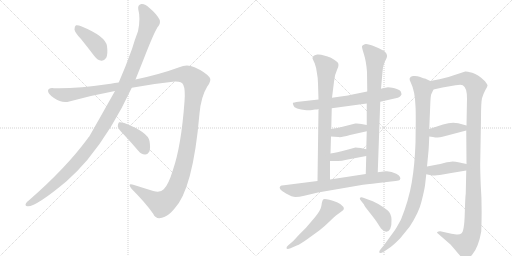
t = 0.00 s
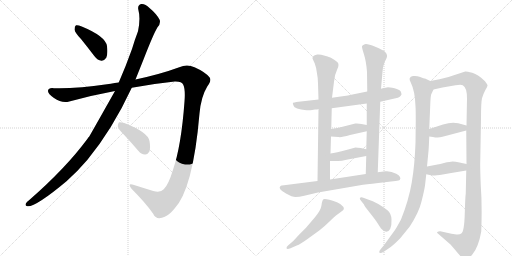
t = 2.63 s
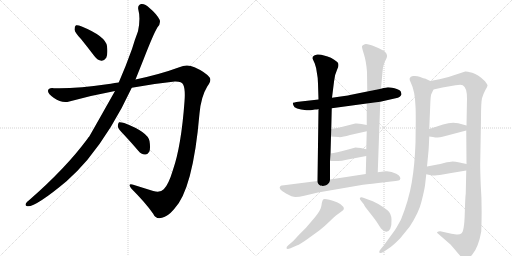
t = 5.26 s
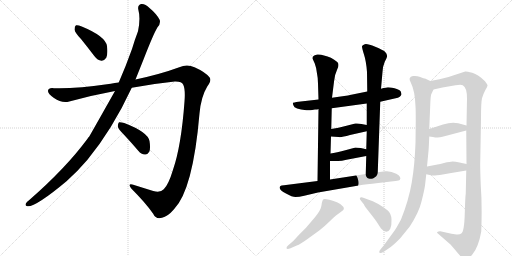
t = 7.88 s
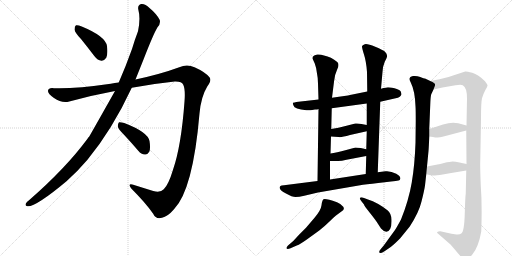
t = 10.51 s
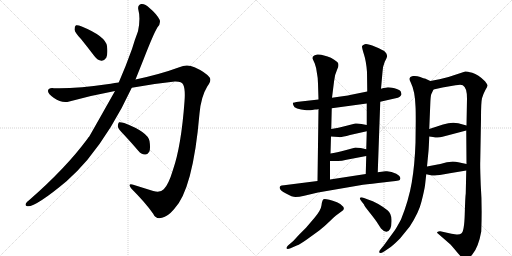
t = 13.14 s

The animated SVG that drew these frames (rendered in a browser with its animation timeline set to each time). Animation: 16 CSS @keyframes rules; one cycle of 13.14 s.

<svg version="1.1" viewBox="0 0 2048 1024" xmlns="http://www.w3.org/2000/svg">
  <g stroke="lightgray" stroke-dasharray="1,1" stroke-width="1" transform="scale(4, 4)">
    <line x1="0" y1="0" x2="256" y2="256"></line>
    <line x1="256" y1="0" x2="0" y2="256"></line>
    <line x1="128" y1="0" x2="128" y2="256"></line>
    <line x1="0" y1="128" x2="256" y2="128"></line>
    <line x1="256" y1="0" x2="512" y2="256"></line>
    <line x1="512" y1="0" x2="256" y2="256"></line>
    <line x1="384" y1="0" x2="384" y2="256"></line>
    <line x1="256" y1="128" x2="512" y2="128"></line>
  </g>
<g transform="scale(1, -1) translate(0, -850)">
   <style type="text/css">
    @keyframes keyframes0 {
      from {
       stroke: black;
       stroke-dashoffset: 409;
       stroke-width: 128;
       }
       57% {
       animation-timing-function: step-end;
       stroke: black;
       stroke-dashoffset: 0;
       stroke-width: 128;
       }
       to {
       stroke: black;
       stroke-width: 1024;
       }
       }
       #make-me-a-hanzi-animation-0 {
         animation: keyframes0 0.582845s both;
         animation-delay: 0.000000s;
         animation-timing-function: linear;
       }
    @keyframes keyframes1 {
      from {
       stroke: black;
       stroke-dashoffset: 1212;
       stroke-width: 128;
       }
       80% {
       animation-timing-function: step-end;
       stroke: black;
       stroke-dashoffset: 0;
       stroke-width: 128;
       }
       to {
       stroke: black;
       stroke-width: 1024;
       }
       }
       #make-me-a-hanzi-animation-1 {
         animation: keyframes1 1.236328s both;
         animation-delay: 0.582845s;
         animation-timing-function: linear;
       }
    @keyframes keyframes2 {
      from {
       stroke: black;
       stroke-dashoffset: 1514;
       stroke-width: 128;
       }
       83% {
       animation-timing-function: step-end;
       stroke: black;
       stroke-dashoffset: 0;
       stroke-width: 128;
       }
       to {
       stroke: black;
       stroke-width: 1024;
       }
       }
       #make-me-a-hanzi-animation-2 {
         animation: keyframes2 1.482096s both;
         animation-delay: 1.819173s;
         animation-timing-function: linear;
       }
    @keyframes keyframes3 {
      from {
       stroke: black;
       stroke-dashoffset: 404;
       stroke-width: 128;
       }
       57% {
       animation-timing-function: step-end;
       stroke: black;
       stroke-dashoffset: 0;
       stroke-width: 128;
       }
       to {
       stroke: black;
       stroke-width: 1024;
       }
       }
       #make-me-a-hanzi-animation-3 {
         animation: keyframes3 0.578776s both;
         animation-delay: 3.301270s;
         animation-timing-function: linear;
       }
    @keyframes keyframes4 {
      from {
       stroke: black;
       stroke-dashoffset: 676;
       stroke-width: 128;
       }
       69% {
       animation-timing-function: step-end;
       stroke: black;
       stroke-dashoffset: 0;
       stroke-width: 128;
       }
       to {
       stroke: black;
       stroke-width: 1024;
       }
       }
       #make-me-a-hanzi-animation-4 {
         animation: keyframes4 0.800130s both;
         animation-delay: 3.880046s;
         animation-timing-function: linear;
       }
    @keyframes keyframes5 {
      from {
       stroke: black;
       stroke-dashoffset: 768;
       stroke-width: 128;
       }
       71% {
       animation-timing-function: step-end;
       stroke: black;
       stroke-dashoffset: 0;
       stroke-width: 128;
       }
       to {
       stroke: black;
       stroke-width: 1024;
       }
       }
       #make-me-a-hanzi-animation-5 {
         animation: keyframes5 0.875000s both;
         animation-delay: 4.680176s;
         animation-timing-function: linear;
       }
    @keyframes keyframes6 {
      from {
       stroke: black;
       stroke-dashoffset: 784;
       stroke-width: 128;
       }
       72% {
       animation-timing-function: step-end;
       stroke: black;
       stroke-dashoffset: 0;
       stroke-width: 128;
       }
       to {
       stroke: black;
       stroke-width: 1024;
       }
       }
       #make-me-a-hanzi-animation-6 {
         animation: keyframes6 0.888021s both;
         animation-delay: 5.555176s;
         animation-timing-function: linear;
       }
    @keyframes keyframes7 {
      from {
       stroke: black;
       stroke-dashoffset: 392;
       stroke-width: 128;
       }
       56% {
       animation-timing-function: step-end;
       stroke: black;
       stroke-dashoffset: 0;
       stroke-width: 128;
       }
       to {
       stroke: black;
       stroke-width: 1024;
       }
       }
       #make-me-a-hanzi-animation-7 {
         animation: keyframes7 0.569010s both;
         animation-delay: 6.443197s;
         animation-timing-function: linear;
       }
    @keyframes keyframes8 {
      from {
       stroke: black;
       stroke-dashoffset: 393;
       stroke-width: 128;
       }
       56% {
       animation-timing-function: step-end;
       stroke: black;
       stroke-dashoffset: 0;
       stroke-width: 128;
       }
       to {
       stroke: black;
       stroke-width: 1024;
       }
       }
       #make-me-a-hanzi-animation-8 {
         animation: keyframes8 0.569824s both;
         animation-delay: 7.012207s;
         animation-timing-function: linear;
       }
    @keyframes keyframes9 {
      from {
       stroke: black;
       stroke-dashoffset: 725;
       stroke-width: 128;
       }
       70% {
       animation-timing-function: step-end;
       stroke: black;
       stroke-dashoffset: 0;
       stroke-width: 128;
       }
       to {
       stroke: black;
       stroke-width: 1024;
       }
       }
       #make-me-a-hanzi-animation-9 {
         animation: keyframes9 0.840007s both;
         animation-delay: 7.582031s;
         animation-timing-function: linear;
       }
    @keyframes keyframes10 {
      from {
       stroke: black;
       stroke-dashoffset: 528;
       stroke-width: 128;
       }
       63% {
       animation-timing-function: step-end;
       stroke: black;
       stroke-dashoffset: 0;
       stroke-width: 128;
       }
       to {
       stroke: black;
       stroke-width: 1024;
       }
       }
       #make-me-a-hanzi-animation-10 {
         animation: keyframes10 0.679688s both;
         animation-delay: 8.422038s;
         animation-timing-function: linear;
       }
    @keyframes keyframes11 {
      from {
       stroke: black;
       stroke-dashoffset: 416;
       stroke-width: 128;
       }
       58% {
       animation-timing-function: step-end;
       stroke: black;
       stroke-dashoffset: 0;
       stroke-width: 128;
       }
       to {
       stroke: black;
       stroke-width: 1024;
       }
       }
       #make-me-a-hanzi-animation-11 {
         animation: keyframes11 0.588542s both;
         animation-delay: 9.101725s;
         animation-timing-function: linear;
       }
    @keyframes keyframes12 {
      from {
       stroke: black;
       stroke-dashoffset: 1006;
       stroke-width: 128;
       }
       77% {
       animation-timing-function: step-end;
       stroke: black;
       stroke-dashoffset: 0;
       stroke-width: 128;
       }
       to {
       stroke: black;
       stroke-width: 1024;
       }
       }
       #make-me-a-hanzi-animation-12 {
         animation: keyframes12 1.068685s both;
         animation-delay: 9.690267s;
         animation-timing-function: linear;
       }
    @keyframes keyframes13 {
      from {
       stroke: black;
       stroke-dashoffset: 1201;
       stroke-width: 128;
       }
       80% {
       animation-timing-function: step-end;
       stroke: black;
       stroke-dashoffset: 0;
       stroke-width: 128;
       }
       to {
       stroke: black;
       stroke-width: 1024;
       }
       }
       #make-me-a-hanzi-animation-13 {
         animation: keyframes13 1.227376s both;
         animation-delay: 10.758952s;
         animation-timing-function: linear;
       }
    @keyframes keyframes14 {
      from {
       stroke: black;
       stroke-dashoffset: 394;
       stroke-width: 128;
       }
       56% {
       animation-timing-function: step-end;
       stroke: black;
       stroke-dashoffset: 0;
       stroke-width: 128;
       }
       to {
       stroke: black;
       stroke-width: 1024;
       }
       }
       #make-me-a-hanzi-animation-14 {
         animation: keyframes14 0.570638s both;
         animation-delay: 11.986328s;
         animation-timing-function: linear;
       }
    @keyframes keyframes15 {
      from {
       stroke: black;
       stroke-dashoffset: 406;
       stroke-width: 128;
       }
       57% {
       animation-timing-function: step-end;
       stroke: black;
       stroke-dashoffset: 0;
       stroke-width: 128;
       }
       to {
       stroke: black;
       stroke-width: 1024;
       }
       }
       #make-me-a-hanzi-animation-15 {
         animation: keyframes15 0.580404s both;
         animation-delay: 12.556966s;
         animation-timing-function: linear;
       }
</style>
<path d="M 324 694 Q 349 663 378 625 Q 390 609 406 607 Q 416 606 425 619 Q 432 634 428 666 Q 422 705 327 744 Q 311 751 304 749 Q 298 746 298 732 Q 299 720 324 694 Z" fill="lightgray"></path> 
<path d="M 460 486 Q 367 321 357 304 Q 353 301 350 295 Q 263 177 115 48 Q 108 44 104 37 Q 98 27 110 25 Q 143 22 266 125 Q 308 162 349 210 Q 449 331 527 499 L 542 532 L 574 612 Q 614 715 630 741 Q 643 754 639 770 Q 627 794 598 818 Q 580 836 565 834 Q 550 830 553 813 Q 563 776 552 725 Q 540 694 528 654 Q 503 584 475 520 L 460 486 Z" fill="lightgray"></path> 
<path d="M 475 520 Q 459 519 443 515 Q 298 494 216 497 Q 194 500 192 487 Q 191 475 216 458 Q 247 436 277 444 Q 368 469 460 486 L 527 499 Q 612 515 699 524 Q 727 525 733 511 Q 742 492 738 444 Q 725 266 692 171 Q 674 111 655 93 Q 642 78 613 86 Q 571 99 533 111 Q 508 118 526 95 Q 581 40 612 -4 Q 624 -29 648 -21 Q 670 -17 696 13 Q 772 91 798 396 Q 804 463 829 504 Q 848 529 838 541 Q 819 563 778 581 Q 748 596 717 581 Q 641 553 542 532 L 475 520 Z" fill="lightgray"></path> 
<path d="M 496 311 Q 524 281 554 246 Q 564 233 580 232 Q 590 231 597 243 Q 603 256 598 286 Q 591 322 497 358 Q 482 362 476 361 Q 472 358 471 345 Q 472 335 496 311 Z" fill="lightgray"></path> 
<path d="M 1249 410 L 1260 412 Q 1271 412 1274 414 L 1327 417 L 1467 436 L 1521 443 L 1578 456 Q 1595 459 1599 463 Q 1603 466 1606 472 Q 1606 476 1603 484 Q 1598 492 1578 497 Q 1558 501 1552 501 Q 1546 501 1524 495 L 1469 484 L 1400 470 Q 1390 467 1328 459 L 1274 452 L 1194 443 Q 1174 440 1172 439 Q 1170 437 1174 428 Q 1177 413 1226 409 Q 1237 408 1249 410 Z" fill="lightgray"></path> 
<path d="M 1274 414 L 1270 126 C 1270 96 1320 102 1320 132 L 1320 206 L 1322 236 L 1324 304 L 1325 334 L 1327 417 L 1328 459 L 1336 523 Q 1339 553 1349 573 Q 1359 593 1349 602 Q 1325 623 1296 628 Q 1282 633 1269 632 Q 1257 630 1253 625 Q 1249 620 1250 616 L 1259 596 Q 1266 578 1268 556 Q 1272 537 1272 516 L 1274 452 L 1274 414 Z" fill="lightgray"></path> 
<path d="M 1511 161 L 1521 443 L 1524 495 L 1530 562 Q 1530 582 1539 603 Q 1550 623 1548 628 Q 1548 635 1540 643 Q 1533 650 1501 663 Q 1469 676 1459 673 Q 1449 670 1448 665 Q 1447 660 1456 632 Q 1465 604 1468 562 L 1469 484 L 1467 436 L 1467 350 L 1467 325 L 1465 253 L 1465 226 L 1463 154 C 1462 124 1510 131 1511 161 Z" fill="lightgray"></path> 
<path d="M 1324 304 L 1354 302 Q 1363 299 1400 310 L 1467 325 C 1496 332 1496 344 1467 350 L 1446 354 Q 1434 357 1421 356 L 1386 347 Q 1352 338 1325 334 C 1295 329 1294 306 1324 304 Z" fill="lightgray"></path> 
<path d="M 1320 206 L 1344 206 Q 1361 204 1386 211 L 1465 226 C 1494 232 1494 246 1465 253 L 1443 258 Q 1430 260 1422 260 L 1385 250 Q 1345 240 1322 236 C 1292 231 1290 206 1320 206 Z" fill="lightgray"></path> 
<path d="M 1270 126 L 1136 109 Q 1124 109 1122 106 Q 1109 95 1144 76 Q 1169 62 1182 62 Q 1196 62 1217 67 L 1272 80 L 1452 111 Q 1483 115 1539 121 Q 1596 127 1599 130 Q 1608 142 1585 155 Q 1563 167 1542 165 L 1511 161 L 1463 154 L 1320 132 L 1270 126 Z" fill="lightgray"></path> 
<path d="M 1173 -114 L 1152 -132 Q 1145 -139 1146 -143 Q 1148 -148 1162 -143 L 1187 -132 Q 1201 -127 1230 -106 L 1277 -72 Q 1302 -52 1318 -36 Q 1334 -20 1344 -12 L 1367 5 Q 1380 12 1373 23 Q 1367 33 1348 41 Q 1300 58 1294 53 Q 1288 48 1286 29 Q 1284 10 1259 -20 L 1224 -61 L 1197 -88 L 1173 -114 Z" fill="lightgray"></path> 
<path d="M 1448 42 L 1456 32 Q 1456 28 1480 -2 Q 1504 -32 1511 -44 L 1524 -64 Q 1548 -90 1561 -65 Q 1567 -52 1566 -28 Q 1565 -4 1551 8 Q 1537 20 1513 34 Q 1490 47 1472 52 L 1456 58 Q 1444 63 1440 59 Q 1437 54 1448 42 Z" fill="lightgray"></path> 
<path d="M 1700 108 L 1705 153 L 1708 184 L 1714 246 Q 1715 254 1717 304 L 1717 334 L 1721 431 Q 1722 464 1725 473 L 1734 492 C 1744 515 1744 515 1721 526 L 1700 536 Q 1697 536 1681 542 Q 1666 548 1652 546 Q 1630 542 1643 520 Q 1660 486 1662 425 Q 1663 409 1663 367 L 1662 279 Q 1659 191 1647 120 Q 1635 49 1604 -28 Q 1585 -63 1580 -70 L 1535 -132 L 1524 -145 Q 1516 -154 1517 -158 Q 1517 -168 1538 -155 L 1560 -140 Q 1571 -133 1600 -104 L 1639 -56 Q 1676 1 1686 44 Q 1697 87 1700 108 Z" fill="lightgray"></path> 
<path d="M 1865 168 L 1863 76 Q 1861 64 1859 -6 Q 1857 -77 1845 -84 Q 1839 -89 1826 -88 L 1806 -85 L 1761 -75 Q 1760 -74 1754 -76 Q 1748 -78 1748 -81 Q 1753 -86 1756 -88 L 1802 -128 Q 1817 -145 1830 -161 Q 1843 -177 1849 -180 Q 1857 -188 1866 -186 Q 1875 -186 1890 -167 Q 1914 -138 1925 -76 Q 1929 29 1923 109 Q 1920 186 1921 205 L 1924 375 Q 1924 441 1928 457 Q 1932 472 1941 489 Q 1951 505 1950 509 Q 1949 513 1940 525 Q 1913 552 1889 559 Q 1865 565 1861 564 L 1794 542 L 1758 533 L 1721 526 C 1692 520 1705 485 1734 492 L 1770 500 L 1822 509 Q 1844 513 1851 509 Q 1868 500 1868 456 L 1866 348 L 1865 328 L 1866 194 L 1865 168 Z" fill="lightgray"></path> 
<path d="M 1717 304 L 1732 302 Q 1752 297 1770 303 L 1865 328 C 1894 336 1895 340 1866 348 L 1833 357 Q 1806 363 1772 352 L 1717 334 C 1688 325 1687 308 1717 304 Z" fill="lightgray"></path> 
<path d="M 1705 153 L 1719 150 Q 1731 147 1740 148 Q 1749 148 1799 157 L 1865 168 C 1895 173 1895 188 1866 194 L 1838 200 Q 1821 204 1811 204 Q 1801 204 1776 198 Q 1752 192 1745 191 L 1708 184 C 1679 178 1676 159 1705 153 Z" fill="lightgray"></path> 
      <clipPath id="make-me-a-hanzi-clip-0">
      <path d="M 324 694 Q 349 663 378 625 Q 390 609 406 607 Q 416 606 425 619 Q 432 634 428 666 Q 422 705 327 744 Q 311 751 304 749 Q 298 746 298 732 Q 299 720 324 694 Z" fill="lightgray"></path>
      </clipPath>
      <path clip-path="url(#make-me-a-hanzi-clip-0)" d="M 308 741 L 383 675 L 406 627 " fill="none" id="make-me-a-hanzi-animation-0" stroke-dasharray="281 562" stroke-linecap="round"></path>

      <clipPath id="make-me-a-hanzi-clip-1">
      <path d="M 460 486 Q 367 321 357 304 Q 353 301 350 295 Q 263 177 115 48 Q 108 44 104 37 Q 98 27 110 25 Q 143 22 266 125 Q 308 162 349 210 Q 449 331 527 499 L 542 532 L 574 612 Q 614 715 630 741 Q 643 754 639 770 Q 627 794 598 818 Q 580 836 565 834 Q 550 830 553 813 Q 563 776 552 725 Q 540 694 528 654 Q 503 584 475 520 L 460 486 Z" fill="lightgray"></path>
      </clipPath>
      <path clip-path="url(#make-me-a-hanzi-clip-1)" d="M 568 818 L 597 763 L 585 722 L 492 488 L 424 364 L 377 288 L 285 177 L 207 102 L 113 34 " fill="none" id="make-me-a-hanzi-animation-1" stroke-dasharray="1084 2168" stroke-linecap="round"></path>

      <clipPath id="make-me-a-hanzi-clip-2">
      <path d="M 475 520 Q 459 519 443 515 Q 298 494 216 497 Q 194 500 192 487 Q 191 475 216 458 Q 247 436 277 444 Q 368 469 460 486 L 527 499 Q 612 515 699 524 Q 727 525 733 511 Q 742 492 738 444 Q 725 266 692 171 Q 674 111 655 93 Q 642 78 613 86 Q 571 99 533 111 Q 508 118 526 95 Q 581 40 612 -4 Q 624 -29 648 -21 Q 670 -17 696 13 Q 772 91 798 396 Q 804 463 829 504 Q 848 529 838 541 Q 819 563 778 581 Q 748 596 717 581 Q 641 553 542 532 L 475 520 Z" fill="lightgray"></path>
      </clipPath>
      <path clip-path="url(#make-me-a-hanzi-clip-2)" d="M 203 485 L 266 469 L 720 552 L 751 549 L 777 529 L 782 522 L 746 239 L 721 143 L 697 84 L 671 50 L 646 35 L 526 104 " fill="none" id="make-me-a-hanzi-animation-2" stroke-dasharray="1386 2772" stroke-linecap="round"></path>

      <clipPath id="make-me-a-hanzi-clip-3">
      <path d="M 496 311 Q 524 281 554 246 Q 564 233 580 232 Q 590 231 597 243 Q 603 256 598 286 Q 591 322 497 358 Q 482 362 476 361 Q 472 358 471 345 Q 472 335 496 311 Z" fill="lightgray"></path>
      </clipPath>
      <path clip-path="url(#make-me-a-hanzi-clip-3)" d="M 480 355 L 555 293 L 581 250 " fill="none" id="make-me-a-hanzi-animation-3" stroke-dasharray="276 552" stroke-linecap="round"></path>

      <clipPath id="make-me-a-hanzi-clip-4">
      <path d="M 1249 410 L 1260 412 Q 1271 412 1274 414 L 1327 417 L 1467 436 L 1521 443 L 1578 456 Q 1595 459 1599 463 Q 1603 466 1606 472 Q 1606 476 1603 484 Q 1598 492 1578 497 Q 1558 501 1552 501 Q 1546 501 1524 495 L 1469 484 L 1400 470 Q 1390 467 1328 459 L 1274 452 L 1194 443 Q 1174 440 1172 439 Q 1170 437 1174 428 Q 1177 413 1226 409 Q 1237 408 1249 410 Z" fill="lightgray"></path>
      </clipPath>
      <path clip-path="url(#make-me-a-hanzi-clip-4)" d="M 1177 434 L 1216 427 L 1306 435 L 1551 475 L 1593 475 " fill="none" id="make-me-a-hanzi-animation-4" stroke-dasharray="548 1096" stroke-linecap="round"></path>

      <clipPath id="make-me-a-hanzi-clip-5">
      <path d="M 1274 414 L 1270 126 C 1270 96 1320 102 1320 132 L 1320 206 L 1322 236 L 1324 304 L 1325 334 L 1327 417 L 1328 459 L 1336 523 Q 1339 553 1349 573 Q 1359 593 1349 602 Q 1325 623 1296 628 Q 1282 633 1269 632 Q 1257 630 1253 625 Q 1249 620 1250 616 L 1259 596 Q 1266 578 1268 556 Q 1272 537 1272 516 L 1274 452 L 1274 414 Z" fill="lightgray"></path>
      </clipPath>
      <path clip-path="url(#make-me-a-hanzi-clip-5)" d="M 1264 616 L 1283 606 L 1307 581 L 1296 154 L 1275 134 " fill="none" id="make-me-a-hanzi-animation-5" stroke-dasharray="640 1280" stroke-linecap="round"></path>

      <clipPath id="make-me-a-hanzi-clip-6">
      <path d="M 1511 161 L 1521 443 L 1524 495 L 1530 562 Q 1530 582 1539 603 Q 1550 623 1548 628 Q 1548 635 1540 643 Q 1533 650 1501 663 Q 1469 676 1459 673 Q 1449 670 1448 665 Q 1447 660 1456 632 Q 1465 604 1468 562 L 1469 484 L 1467 436 L 1467 350 L 1467 325 L 1465 253 L 1465 226 L 1463 154 C 1462 124 1510 131 1511 161 Z" fill="lightgray"></path>
      </clipPath>
      <path clip-path="url(#make-me-a-hanzi-clip-6)" d="M 1458 663 L 1501 619 L 1488 182 L 1468 161 " fill="none" id="make-me-a-hanzi-animation-6" stroke-dasharray="656 1312" stroke-linecap="round"></path>

      <clipPath id="make-me-a-hanzi-clip-7">
      <path d="M 1324 304 L 1354 302 Q 1363 299 1400 310 L 1467 325 C 1496 332 1496 344 1467 350 L 1446 354 Q 1434 357 1421 356 L 1386 347 Q 1352 338 1325 334 C 1295 329 1294 306 1324 304 Z" fill="lightgray"></path>
      </clipPath>
      <path clip-path="url(#make-me-a-hanzi-clip-7)" d="M 1332 311 L 1341 320 L 1452 337 L 1460 344 " fill="none" id="make-me-a-hanzi-animation-7" stroke-dasharray="264 528" stroke-linecap="round"></path>

      <clipPath id="make-me-a-hanzi-clip-8">
      <path d="M 1320 206 L 1344 206 Q 1361 204 1386 211 L 1465 226 C 1494 232 1494 246 1465 253 L 1443 258 Q 1430 260 1422 260 L 1385 250 Q 1345 240 1322 236 C 1292 231 1290 206 1320 206 Z" fill="lightgray"></path>
      </clipPath>
      <path clip-path="url(#make-me-a-hanzi-clip-8)" d="M 1326 213 L 1338 222 L 1458 246 " fill="none" id="make-me-a-hanzi-animation-8" stroke-dasharray="265 530" stroke-linecap="round"></path>

      <clipPath id="make-me-a-hanzi-clip-9">
      <path d="M 1270 126 L 1136 109 Q 1124 109 1122 106 Q 1109 95 1144 76 Q 1169 62 1182 62 Q 1196 62 1217 67 L 1272 80 L 1452 111 Q 1483 115 1539 121 Q 1596 127 1599 130 Q 1608 142 1585 155 Q 1563 167 1542 165 L 1511 161 L 1463 154 L 1320 132 L 1270 126 Z" fill="lightgray"></path>
      </clipPath>
      <path clip-path="url(#make-me-a-hanzi-clip-9)" d="M 1130 98 L 1186 88 L 1537 143 L 1594 137 " fill="none" id="make-me-a-hanzi-animation-9" stroke-dasharray="597 1194" stroke-linecap="round"></path>

      <clipPath id="make-me-a-hanzi-clip-10">
      <path d="M 1173 -114 L 1152 -132 Q 1145 -139 1146 -143 Q 1148 -148 1162 -143 L 1187 -132 Q 1201 -127 1230 -106 L 1277 -72 Q 1302 -52 1318 -36 Q 1334 -20 1344 -12 L 1367 5 Q 1380 12 1373 23 Q 1367 33 1348 41 Q 1300 58 1294 53 Q 1288 48 1286 29 Q 1284 10 1259 -20 L 1224 -61 L 1197 -88 L 1173 -114 Z" fill="lightgray"></path>
      </clipPath>
      <path clip-path="url(#make-me-a-hanzi-clip-10)" d="M 1364 16 L 1318 11 L 1258 -58 L 1193 -114 L 1151 -139 " fill="none" id="make-me-a-hanzi-animation-10" stroke-dasharray="400 800" stroke-linecap="round"></path>

      <clipPath id="make-me-a-hanzi-clip-11">
      <path d="M 1448 42 L 1456 32 Q 1456 28 1480 -2 Q 1504 -32 1511 -44 L 1524 -64 Q 1548 -90 1561 -65 Q 1567 -52 1566 -28 Q 1565 -4 1551 8 Q 1537 20 1513 34 Q 1490 47 1472 52 L 1456 58 Q 1444 63 1440 59 Q 1437 54 1448 42 Z" fill="lightgray"></path>
      </clipPath>
      <path clip-path="url(#make-me-a-hanzi-clip-11)" d="M 1444 56 L 1533 -19 L 1545 -61 " fill="none" id="make-me-a-hanzi-animation-11" stroke-dasharray="288 576" stroke-linecap="round"></path>

      <clipPath id="make-me-a-hanzi-clip-12">
      <path d="M 1700 108 L 1705 153 L 1708 184 L 1714 246 Q 1715 254 1717 304 L 1717 334 L 1721 431 Q 1722 464 1725 473 L 1734 492 C 1744 515 1744 515 1721 526 L 1700 536 Q 1697 536 1681 542 Q 1666 548 1652 546 Q 1630 542 1643 520 Q 1660 486 1662 425 Q 1663 409 1663 367 L 1662 279 Q 1659 191 1647 120 Q 1635 49 1604 -28 Q 1585 -63 1580 -70 L 1535 -132 L 1524 -145 Q 1516 -154 1517 -158 Q 1517 -168 1538 -155 L 1560 -140 Q 1571 -133 1600 -104 L 1639 -56 Q 1676 1 1686 44 Q 1697 87 1700 108 Z" fill="lightgray"></path>
      </clipPath>
      <path clip-path="url(#make-me-a-hanzi-clip-12)" d="M 1652 531 L 1668 522 L 1692 494 L 1691 294 L 1675 118 L 1651 21 L 1626 -37 L 1581 -99 L 1525 -154 " fill="none" id="make-me-a-hanzi-animation-12" stroke-dasharray="878 1756" stroke-linecap="round"></path>

      <clipPath id="make-me-a-hanzi-clip-13">
      <path d="M 1865 168 L 1863 76 Q 1861 64 1859 -6 Q 1857 -77 1845 -84 Q 1839 -89 1826 -88 L 1806 -85 L 1761 -75 Q 1760 -74 1754 -76 Q 1748 -78 1748 -81 Q 1753 -86 1756 -88 L 1802 -128 Q 1817 -145 1830 -161 Q 1843 -177 1849 -180 Q 1857 -188 1866 -186 Q 1875 -186 1890 -167 Q 1914 -138 1925 -76 Q 1929 29 1923 109 Q 1920 186 1921 205 L 1924 375 Q 1924 441 1928 457 Q 1932 472 1941 489 Q 1951 505 1950 509 Q 1949 513 1940 525 Q 1913 552 1889 559 Q 1865 565 1861 564 L 1794 542 L 1758 533 L 1721 526 C 1692 520 1705 485 1734 492 L 1770 500 L 1822 509 Q 1844 513 1851 509 Q 1868 500 1868 456 L 1866 348 L 1865 328 L 1866 194 L 1865 168 Z" fill="lightgray"></path>
      </clipPath>
      <path clip-path="url(#make-me-a-hanzi-clip-13)" d="M 1728 522 L 1748 513 L 1863 535 L 1883 526 L 1903 501 L 1895 417 L 1894 15 L 1888 -78 L 1873 -115 L 1860 -127 L 1754 -82 " fill="none" id="make-me-a-hanzi-animation-13" stroke-dasharray="1073 2146" stroke-linecap="round"></path>

      <clipPath id="make-me-a-hanzi-clip-14">
      <path d="M 1717 304 L 1732 302 Q 1752 297 1770 303 L 1865 328 C 1894 336 1895 340 1866 348 L 1833 357 Q 1806 363 1772 352 L 1717 334 C 1688 325 1687 308 1717 304 Z" fill="lightgray"></path>
      </clipPath>
      <path clip-path="url(#make-me-a-hanzi-clip-14)" d="M 1726 312 L 1736 320 L 1859 343 " fill="none" id="make-me-a-hanzi-animation-14" stroke-dasharray="266 532" stroke-linecap="round"></path>

      <clipPath id="make-me-a-hanzi-clip-15">
      <path d="M 1705 153 L 1719 150 Q 1731 147 1740 148 Q 1749 148 1799 157 L 1865 168 C 1895 173 1895 188 1866 194 L 1838 200 Q 1821 204 1811 204 Q 1801 204 1776 198 Q 1752 192 1745 191 L 1708 184 C 1679 178 1676 159 1705 153 Z" fill="lightgray"></path>
      </clipPath>
      <path clip-path="url(#make-me-a-hanzi-clip-15)" d="M 1714 160 L 1726 168 L 1809 182 L 1850 181 L 1857 188 " fill="none" id="make-me-a-hanzi-animation-15" stroke-dasharray="278 556" stroke-linecap="round"></path>

</g>
</svg>
